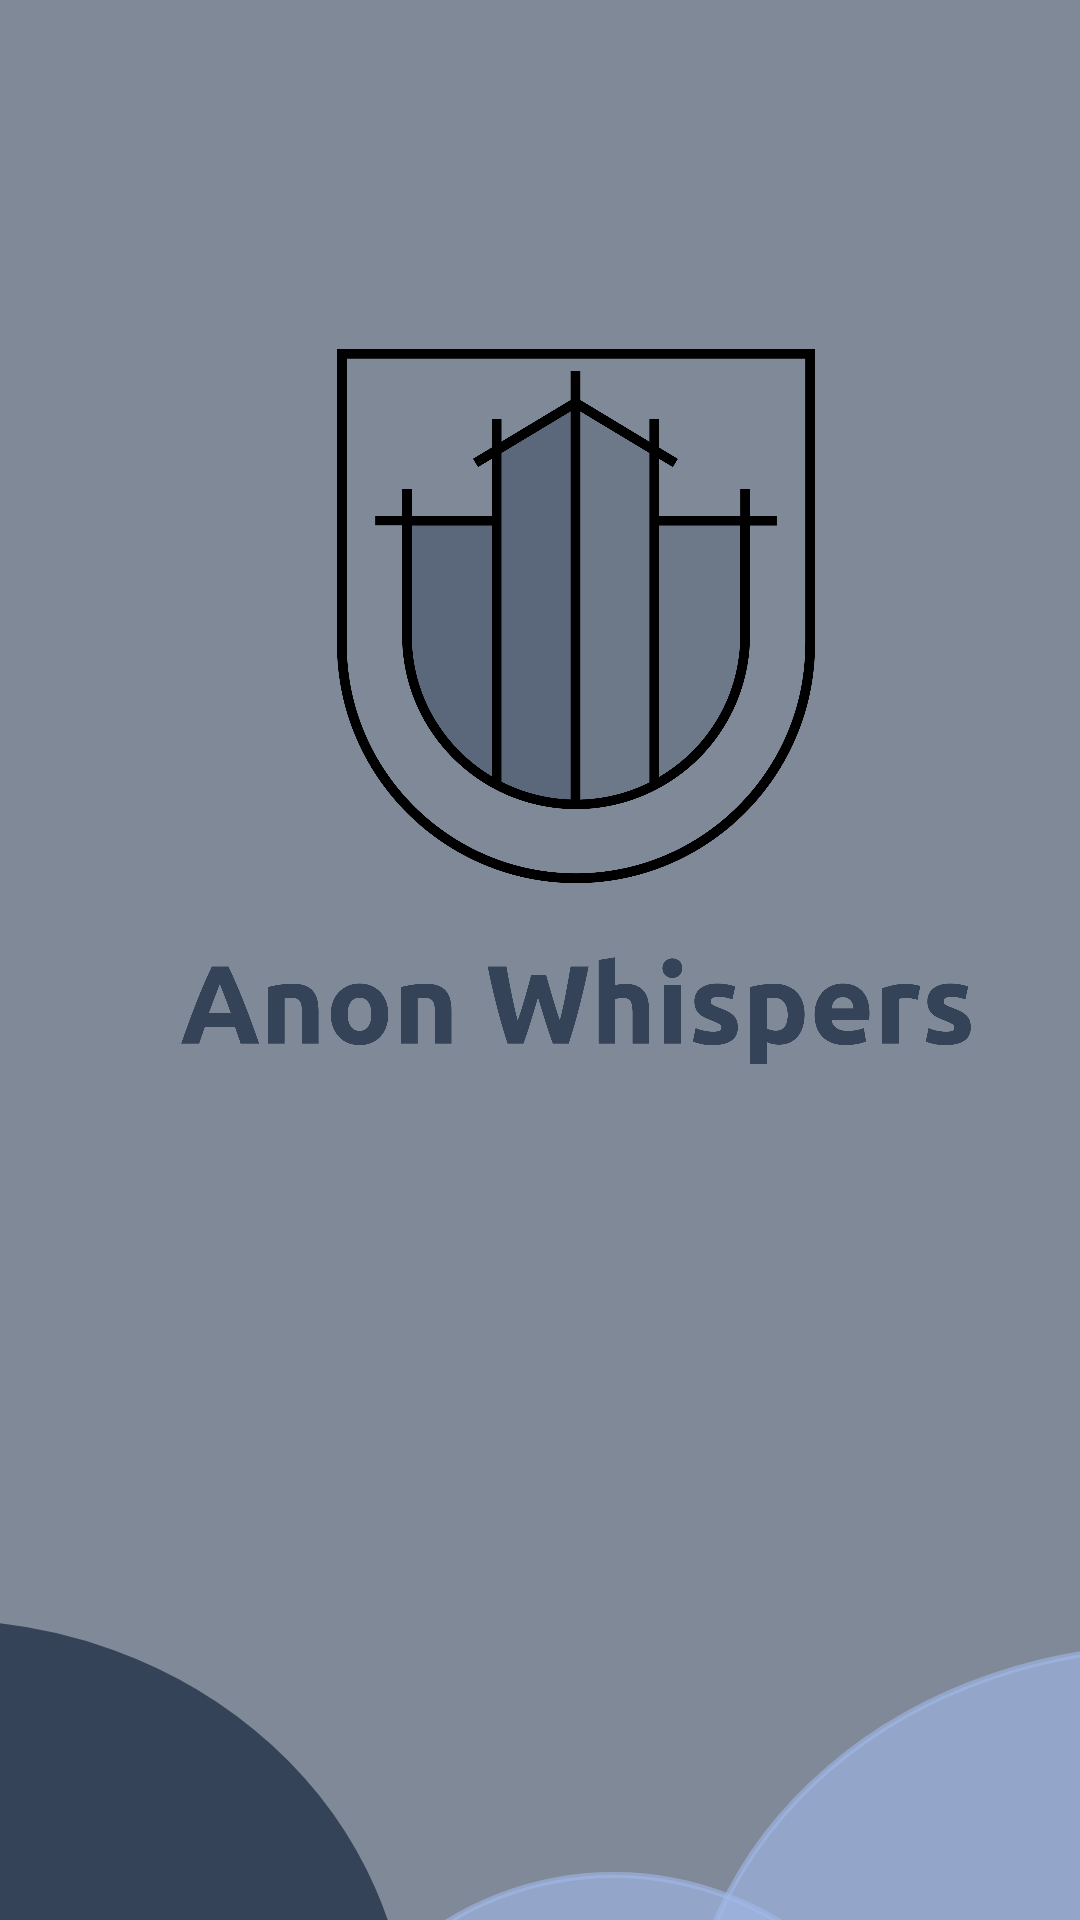

Produce the Android XML layout that renders to this screen, including the resource entries it uses.
<!-- AndroidManifest.xml: application theme Theme.AnonWhispers -->
<!-- res/layout/activity_carga.xml -->
<?xml version="1.0" encoding="utf-8"?>

<androidx.constraintlayout.widget.ConstraintLayout xmlns:android="http://schemas.android.com/apk/res/android"
    xmlns:app="http://schemas.android.com/apk/res-auto"
    xmlns:tools="http://schemas.android.com/tools"
    android:layout_width="match_parent"
    android:layout_height="match_parent"
    android:background="#808998"
    tools:context=".MainActivity" >

    <ImageView
        android:id="@+id/imageView"
        android:layout_width="376dp"
        android:layout_height="439dp"
        android:layout_marginStart="4dp"
        android:layout_marginTop="16dp"
        app:layout_constraintStart_toStartOf="parent"
        app:layout_constraintTop_toTopOf="parent"
        app:srcCompat="@drawable/logo" />

    <TextView
        android:id="@+id/textView"
        android:layout_width="312dp"
        android:layout_height="285dp"
        android:layout_marginTop="540dp"
        android:layout_marginEnd="224dp"
        android:width="35dp"
        android:height="35dp"
        android:background="@drawable/circulo"
        android:backgroundTint="#354359"
        app:layout_constraintEnd_toEndOf="parent"
        app:layout_constraintTop_toTopOf="parent" />

    <TextView
        android:id="@+id/textView2"
        android:layout_width="209dp"
        android:layout_height="204dp"
        android:layout_marginStart="100dp"
        android:layout_marginTop="624dp"
        android:width="35dp"
        android:height="35dp"
        android:background="@drawable/circulo"
        android:backgroundTint="#99A1BAE9"
        app:layout_constraintStart_toStartOf="parent"
        app:layout_constraintTop_toTopOf="parent" />

    <TextView
        android:id="@+id/textView3"
        android:layout_width="325dp"
        android:layout_height="279dp"
        android:layout_marginStart="228dp"
        android:layout_marginTop="548dp"
        android:width="35dp"
        android:height="35dp"
        android:background="@drawable/circulo"
        android:backgroundTint="#99A1BAE9"
        app:layout_constraintStart_toStartOf="parent"
        app:layout_constraintTop_toTopOf="parent" />
</androidx.constraintlayout.widget.ConstraintLayout>
<!-- resources referenced by this layout -->
<resources>
  <!-- drawable circulo (drawable) -->
  <?xml version="1.0" encoding="utf-8"?>
  
  
      <shape xmlns:android="http://schemas.android.com/apk/res/android"
          android:shape="oval"    >
          <corners android:radius="35dp"></corners>
          <stroke android:color="@color/black"
              android:width="2dp">
          </stroke>
      </shape>
  <!-- drawable logo: png bitmap (drawable, 642077 bytes) -->
  <style name="Theme.AnonWhispers" parent="Theme.MaterialComponents.DayNight.DarkActionBar">
          
          <item name="colorPrimary">@color/purple_500</item>
          <item name="colorPrimaryVariant">@color/purple_700</item>
          <item name="colorOnPrimary">@color/white</item>
          
          <item name="colorSecondary">@color/teal_200</item>
          <item name="colorSecondaryVariant">@color/teal_700</item>
          <item name="colorOnSecondary">@color/black</item>
          
          <item name="android:statusBarColor" tools:targetApi="l">?attr/colorPrimaryVariant</item>
          
      </style>
  <!-- not gathered from this repository: default colours our renderer supplied (Android Studio template values) -->
  <color name="purple_500">#FF6200EE</color>
  <color name="purple_700">#FF3700B3</color>
  <color name="teal_200">#FF03DAC5</color>
  <color name="teal_700">#FF018786</color>
  <color name="black">#FF000000</color>
  <color name="white">#FFFFFFFF</color>
</resources>
